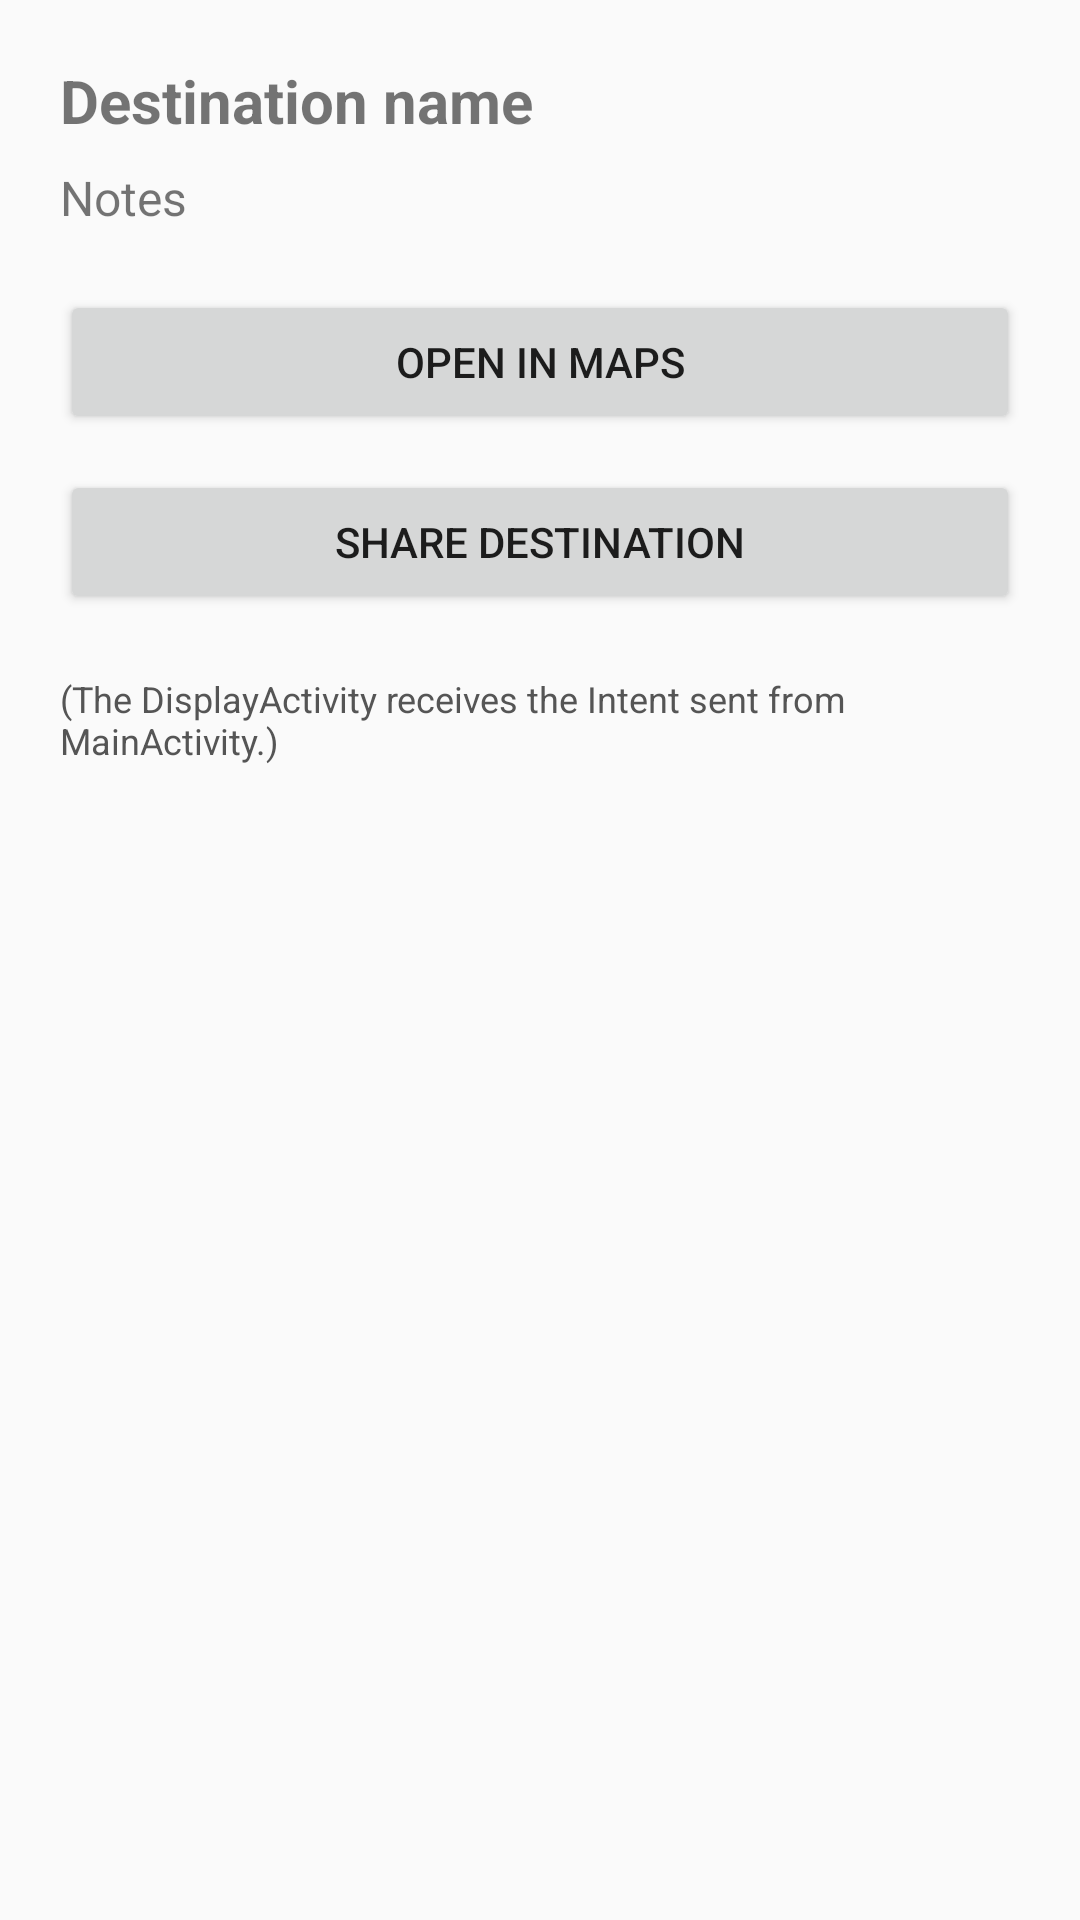

Android layout source for this screen:
<!-- AndroidManifest.xml: application theme Theme.AppCompat.Light.NoActionBar -->
<!-- res/layout/activity_display.xml -->
<?xml version="1.0" encoding="utf-8"?>

<ScrollView xmlns:android="http://schemas.android.com/apk/res/android"
    android:layout_width="match_parent"
    android:layout_height="match_parent"
    android:padding="20dp">

    <LinearLayout
        android:layout_width="match_parent"
        android:layout_height="wrap_content"
        android:orientation="vertical">

        <TextView
            android:id="@+id/tvDestination"
            android:layout_width="match_parent"
            android:layout_height="wrap_content"
            android:text="Destination name"
            android:textSize="20sp"
            android:textStyle="bold"
            android:layout_marginBottom="8dp"/>

        <TextView
            android:id="@+id/tvNotes"
            android:layout_width="match_parent"
            android:layout_height="wrap_content"
            android:text="Notes"
            android:textSize="16sp"
            android:layout_marginBottom="20dp"/>

        <Button
            android:id="@+id/btnOpenMaps"
            android:layout_width="match_parent"
            android:layout_height="wrap_content"
            android:text="Open in Maps"
            android:layout_marginBottom="12dp"/>

        <Button
            android:id="@+id/btnShare"
            android:layout_width="match_parent"
            android:layout_height="wrap_content"
            android:text="Share Destination"/>

        <TextView
            android:layout_width="match_parent"
            android:layout_height="wrap_content"
            android:text="(The DisplayActivity receives the Intent sent from MainActivity.)"
            android:textSize="12sp"
            android:layout_marginTop="20dp"
            android:textColor="#555"/>
    </LinearLayout>

</ScrollView>
<!-- resources referenced by this layout -->
<resources>

</resources>
